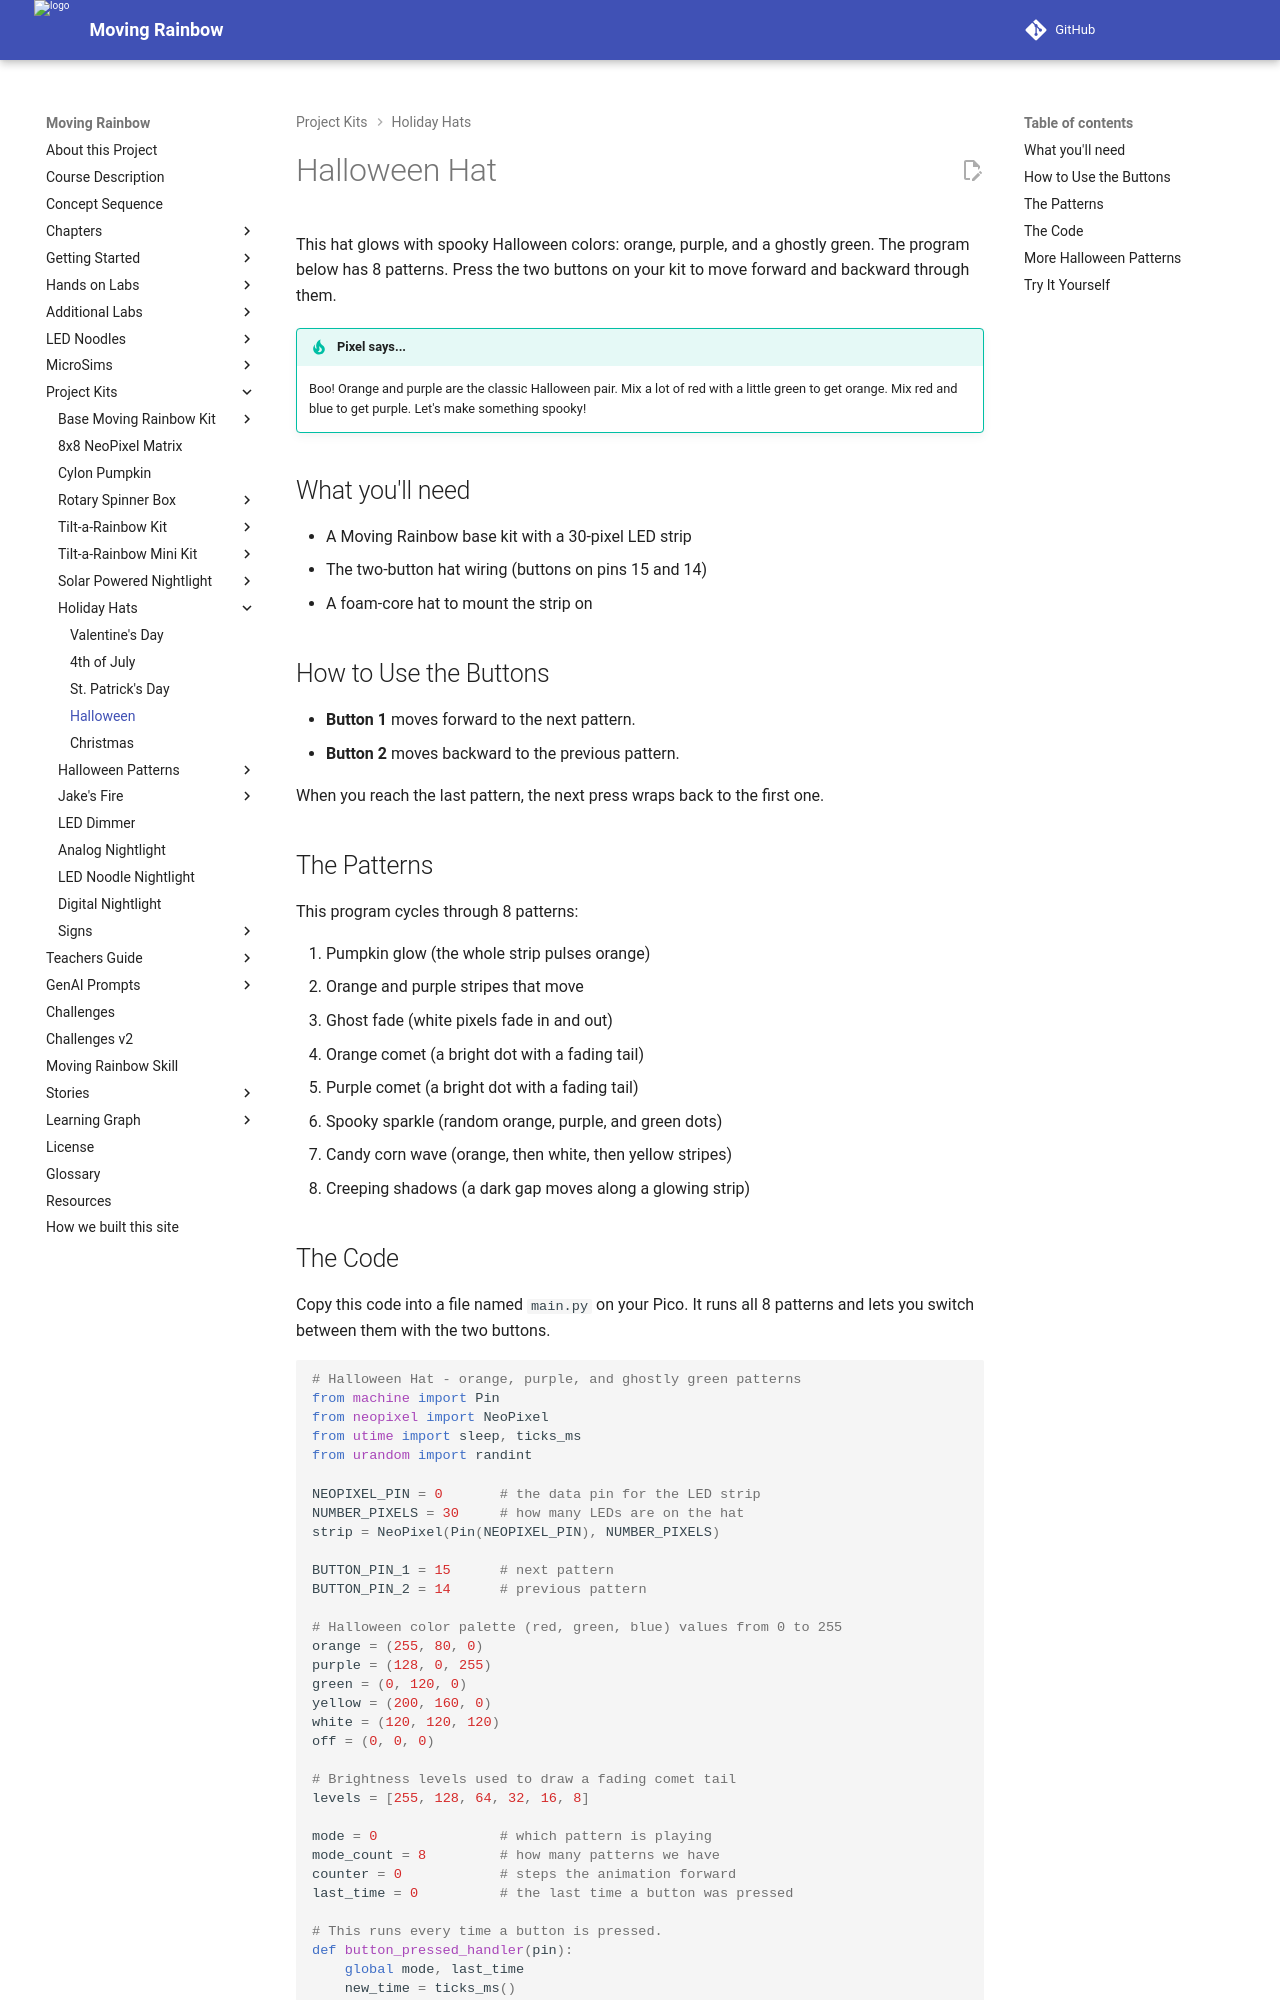

repository: dmccreary/moving-rainbow · page: kits/holiday-hats/halloween/index.html · generator: mkdocs

# Halloween Hat

This hat glows with spooky Halloween colors: orange, purple, and a
ghostly green. The program below has 8 patterns. Press the two buttons
on your kit to move forward and backward through them.

!!! tip "Pixel says..."
    Boo! Orange and purple are the classic Halloween pair. Mix a lot
    of red with a little green to get orange. Mix red and blue to get
    purple. Let's make something spooky!

## What you'll need

- A Moving Rainbow base kit with a 30-pixel LED strip
- The two-button hat wiring (buttons on pins 15 and 14)
- A foam-core hat to mount the strip on

## How to Use the Buttons

- **Button 1** moves forward to the next pattern.
- **Button 2** moves backward to the previous pattern.

When you reach the last pattern, the next press wraps back to the first one.

## The Patterns

This program cycles through 8 patterns:

1. Pumpkin glow (the whole strip pulses orange)
2. Orange and purple stripes that move
3. Ghost fade (white pixels fade in and out)
4. Orange comet (a bright dot with a fading tail)
5. Purple comet (a bright dot with a fading tail)
6. Spooky sparkle (random orange, purple, and green dots)
7. Candy corn wave (orange, then white, then yellow stripes)
8. Creeping shadows (a dark gap moves along a glowing strip)
